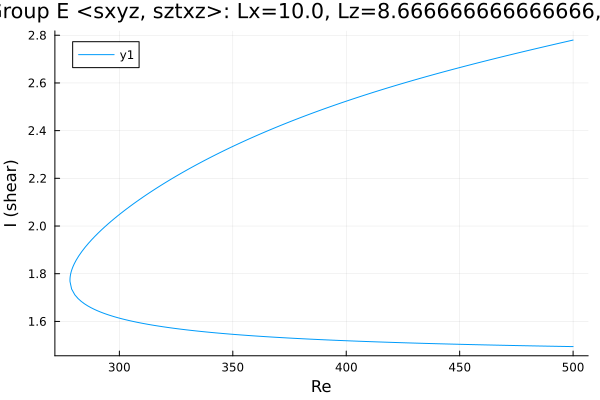

The file beside this chart, header and first rows:
Re, shear
500.0, 2.78
498.9, 2.777
497.5, 2.774
496.1, 2.771
494.7, 2.768
493.2, 2.765
491.8, 2.762
490.4, 2.759
489, 2.756
487.6, 2.753
486.2, 2.749
484.8, 2.746
483.3, 2.743
481.9, 2.74
480.5, 2.737
479.1, 2.734
477.7, 2.73
476.3, 2.727
474.9, 2.724
473.4, 2.721
472, 2.717
470.6, 2.714
469.2, 2.711
467.8, 2.707
466.4, 2.704
465, 2.701
463.6, 2.697
462.1, 2.694
460.7, 2.691
459.3, 2.687
457.9, 2.684
456.5, 2.68
455.1, 2.677
453.7, 2.674
452.2, 2.67
450.8, 2.666
449.4, 2.663
448, 2.659
446.6, 2.656
445.2, 2.652
443.8, 2.649
442.3, 2.645
440.9, 2.641
439.5, 2.638
438.1, 2.634
436.7, 2.63
435.3, 2.626
433.9, 2.623
432.4, 2.619
431, 2.615
429.6, 2.611
428.2, 2.607
426.8, 2.603
425.4, 2.599
424, 2.595
422.5, 2.591
421.1, 2.587
419.7, 2.583
418.3, 2.579
417.8, 2.578
... 324 more rows
